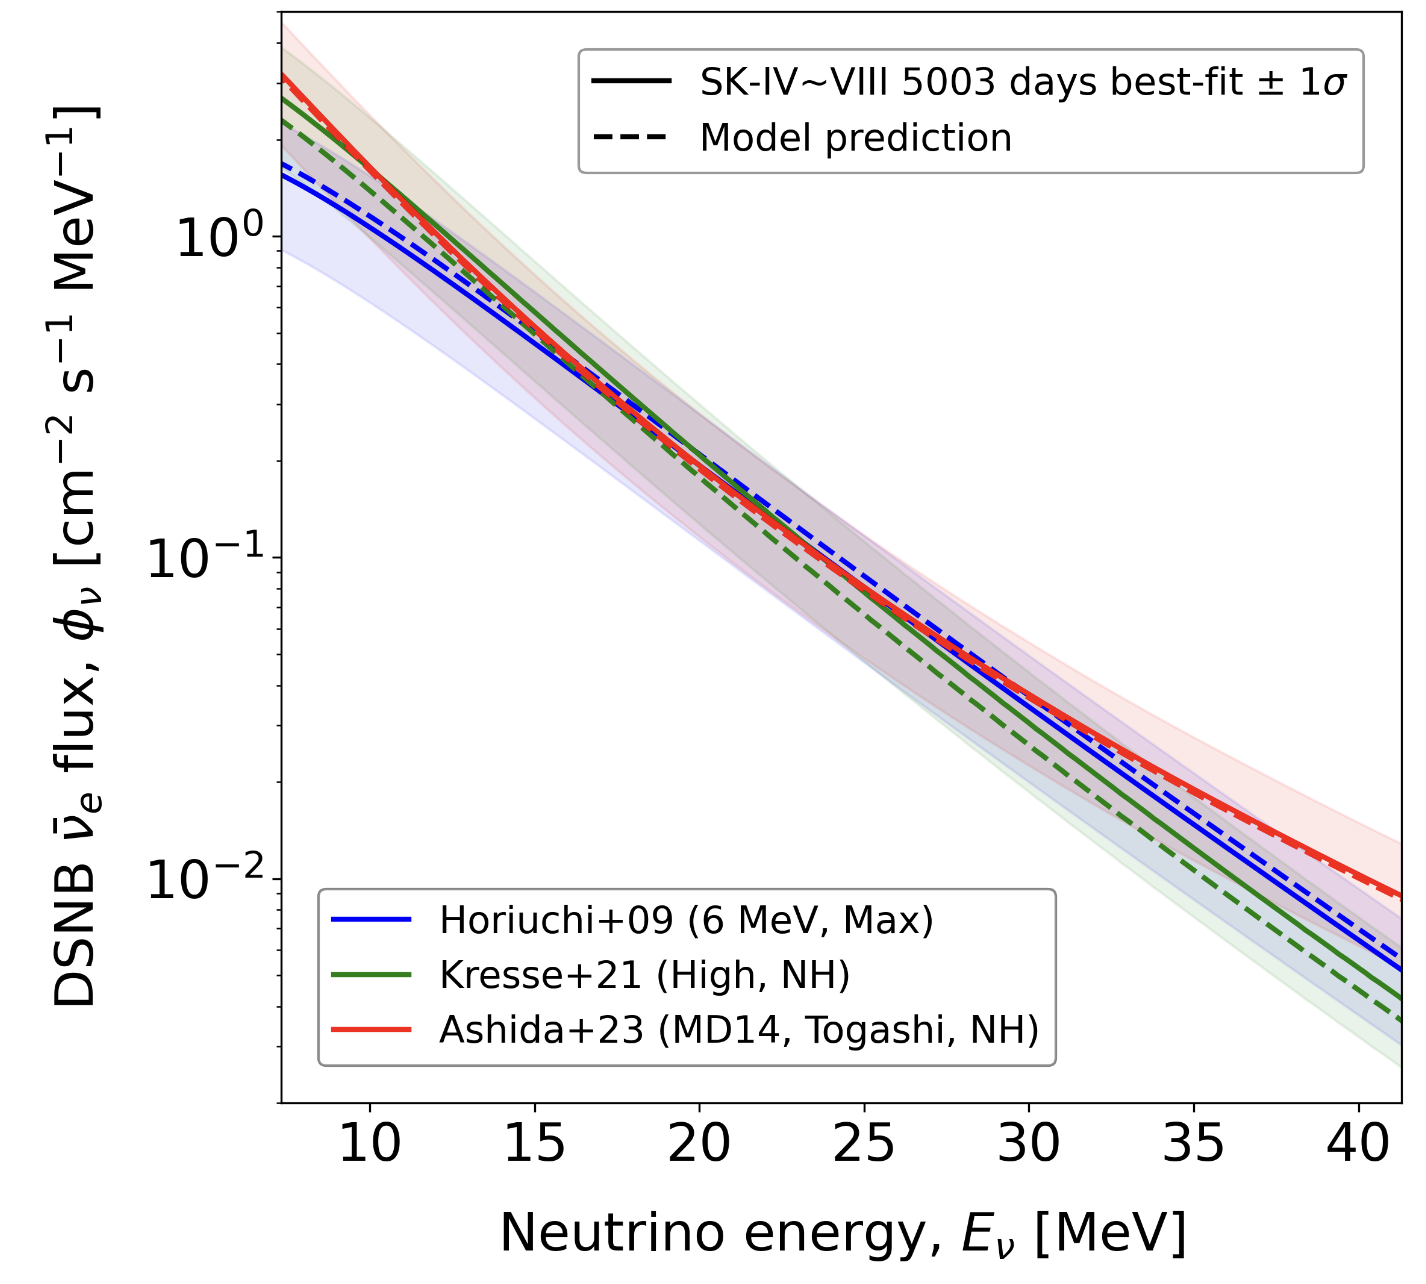

The file beside this chart, header and first rows:
7.543851224591659, 1.2567101448295654
7.885, 1.205
8.207, 1.152
8.567, 1.104
8.836, 1.062
9.362, 0.9813
9.649, 0.9423
9.931, 0.9038
10.23, 0.863
10.59, 0.8175
10.86, 0.7807
11.15, 0.7499
11.41, 0.718
11.77, 0.6796
12.06, 0.6468
12.3, 0.6234
12.6, 0.5918
12.98, 0.5575
13.28, 0.5308
13.61, 0.5028
13.95, 0.4741
14.26, 0.4515
14.59, 0.4255
14.94, 0.4024
15.27, 0.3804
15.6, 0.3597
15.94, 0.3407
16.27, 0.3224
16.61, 0.3031
16.94, 0.2879
17.36, 0.2682
17.66, 0.2547
18.03, 0.2399
19.26, 0.1924
20.62, 0.154
20.97, 0.1444
21.3, 0.1369
25.74, 0.06365
26.42, 0.05716
27.06, 0.05134
27.45, 0.04831
27.74, 0.04599
28.11, 0.04315
28.45, 0.04071
28.79, 0.03846
29.13, 0.03644
29.45, 0.03456
29.79, 0.03262
30.12, 0.03093
30.45, 0.02937
30.81, 0.02759
31.15, 0.02622
31.48, 0.02483
31.77, 0.02371
32.14, 0.02224
32.45, 0.02107
32.81, 0.0199
33.15, 0.0188
33.5, 0.01783
33.88, 0.0167
34.18, 0.01597
... 37 more rows
